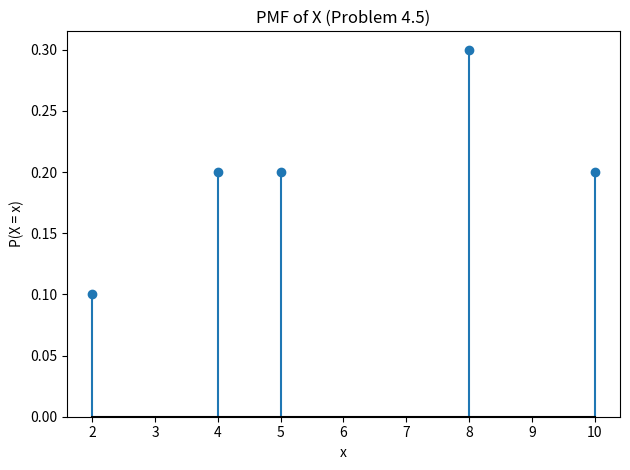
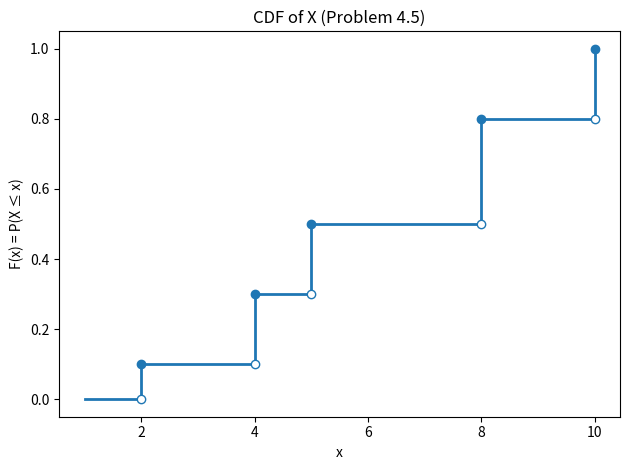
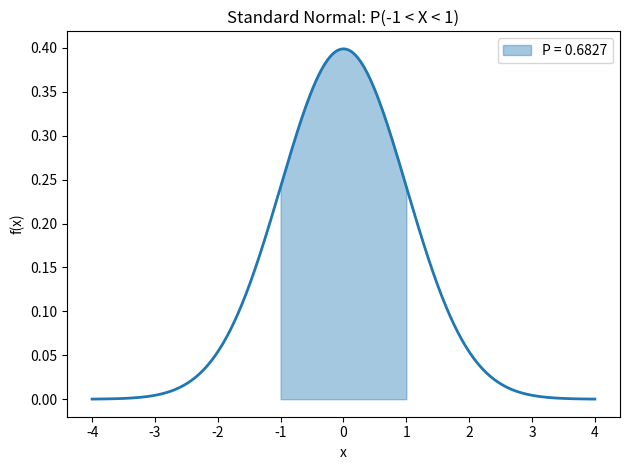
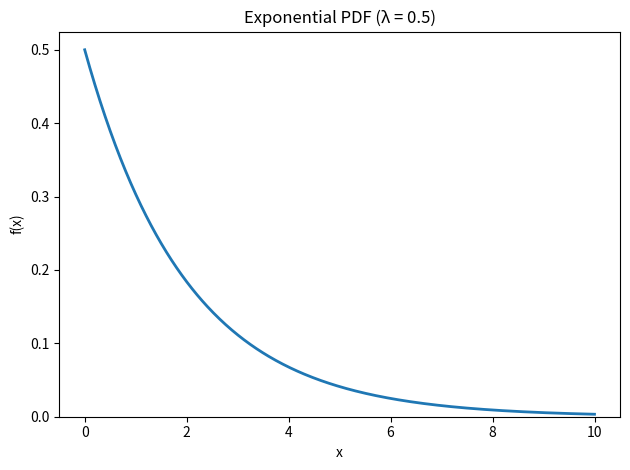
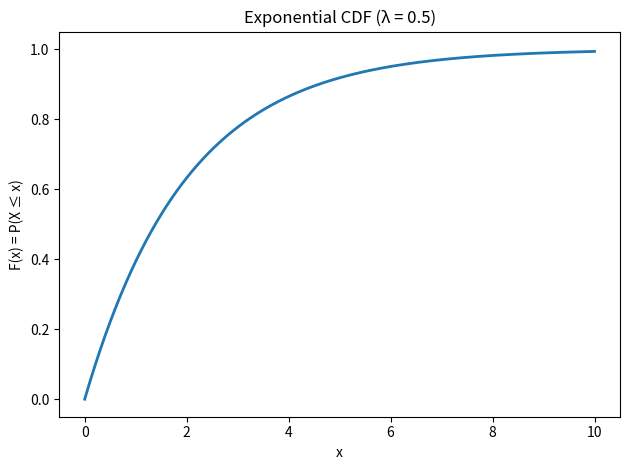

Reproduce these figures in Python, in order.
"""
# Probability Toolkit — Plots

Diagram helpers for discrete and continuous random variables.
Uses matplotlib and scipy — no other dependencies.

| Function | What it draws |
|---|---|
| `plot_pmf(values, probs, title)` | PMF stem plot for a discrete RV |
| `plot_pdf(dist, x_min, x_max, title)` | PDF curve for a continuous RV |
| `plot_cdf_discrete(values, probs, title)` | Step-function CDF for a discrete RV |
| `plot_cdf_continuous(dist, x_min, x_max, title)` | Smooth CDF curve for a continuous RV |
| `plot_normal_shaded(mean, std, shade_from, shade_to, title)` | Normal curve with shaded probability region |
"""

import matplotlib.pyplot as plt
import numpy as np
from scipy import stats


# =============================================================================
# 1. PMF PLOT (discrete random variable)
# Inputs:
#   values  — list of possible values X can take, e.g. [2, 4, 5, 8, 10]
#   probs   — corresponding probabilities,        e.g. [0.1, 0.2, 0.2, 0.3, 0.2]
#   title   — string label for the plot
# =============================================================================
def plot_pmf(values, probs, title="PMF of X"):
    """
    Stem plot of the **PMF** for a discrete random variable.

    - `values` — possible values X can take, e.g. `[2, 4, 5, 8, 10]`
    - `probs`  — corresponding probabilities, e.g. `[0.1, 0.2, 0.2, 0.3, 0.2]`

    ```python
    plot_pmf([2, 4, 5, 8, 10], [0.1, 0.2, 0.2, 0.3, 0.2], title="PMF of X")
    ```
    """
    plt.figure()
    plt.stem(values, probs, markerfmt='C0o', linefmt='C0-', basefmt='k-')
    plt.xlabel("x")
    plt.ylabel("P(X = x)")
    plt.title(title)
    plt.ylim(bottom=0)
    plt.tight_layout()
    plt.show()


# =============================================================================
# 2. PDF PLOT (continuous random variable)
# Inputs:
#   dist    — a scipy.stats distribution object, e.g. stats.expon(scale=2)
#   x_min   — left bound of x-axis
#   x_max   — right bound of x-axis
#   title   — string label for the plot
# Common distributions:
#   stats.norm(loc=mean, scale=std)
#   stats.expon(scale=1/lambda)
#   stats.uniform(loc=a, scale=b-a)
# =============================================================================
def plot_pdf(dist, x_min, x_max, title="PDF of X"):
    """
    Smooth **PDF** curve for a continuous random variable.

    - `dist` — a frozen `scipy.stats` distribution
    - `x_min`, `x_max` — x-axis bounds

    Common distributions:

    ```python
    stats.norm(loc=mean, scale=std)
    stats.expon(scale=1/lam)        # note: scale = 1/lambda
    stats.uniform(loc=a, scale=b-a)
    ```

    Example:

    ```python
    plot_pdf(stats.expon(scale=2), x_min=0, x_max=10, title="Exponential PDF")
    ```
    """
    x = np.linspace(x_min, x_max, 500)
    y = dist.pdf(x)

    plt.figure()
    plt.plot(x, y, color='C0', linewidth=2)
    plt.xlabel("x")
    plt.ylabel("f(x)")
    plt.title(title)
    plt.ylim(bottom=0)
    plt.tight_layout()
    plt.show()


# =============================================================================
# 3. CDF PLOT — DISCRETE (step function)
# Inputs:
#   values  — list of possible values X can take, e.g. [2, 4, 5, 8, 10]
#   probs   — corresponding probabilities,        e.g. [0.1, 0.2, 0.2, 0.3, 0.2]
#   title   — string label for the plot
# =============================================================================
def plot_cdf_discrete(values, probs, title="CDF of X (Discrete)"):
    """
    Step-function **CDF** for a discrete random variable.

    Draws open circles at jump boundaries and filled circles at landed values
    (right-continuous convention: F(x) = P(X ≤ x)).

    - `values` — possible values X can take, e.g. `[2, 4, 5, 8, 10]`
    - `probs`  — corresponding probabilities, e.g. `[0.1, 0.2, 0.2, 0.3, 0.2]`

    ```python
    plot_cdf_discrete([2, 4, 5, 8, 10], [0.1, 0.2, 0.2, 0.3, 0.2])
    ```
    """
    # Sort by value just in case
    sorted_pairs = sorted(zip(values, probs))
    vals, ps = zip(*sorted_pairs)

    cum_probs = np.cumsum(ps)

    # Add a point before the first value so the step starts at 0
    x_steps = [vals[0] - 1] + list(vals)
    y_steps = [0] + list(cum_probs)

    plt.figure()
    plt.step(x_steps, y_steps, where='post', color='C0', linewidth=2)
    # Open circles at jumps (left-continuous reminder)
    plt.plot(vals, [0] + list(cum_probs[:-1]), 'o',
             markerfacecolor='white', markeredgecolor='C0', zorder=5)
    # Filled circles at landed values
    plt.plot(vals, cum_probs, 'o', color='C0', zorder=5)
    plt.xlabel("x")
    plt.ylabel("F(x) = P(X ≤ x)")
    plt.title(title)
    plt.ylim(-0.05, 1.05)
    plt.tight_layout()
    plt.show()


# =============================================================================
# 4. CDF PLOT — CONTINUOUS (smooth curve)
# Inputs:
#   dist    — a scipy.stats distribution object, e.g. stats.norm(loc=0, scale=1)
#   x_min   — left bound of x-axis
#   x_max   — right bound of x-axis
#   title   — string label for the plot
# =============================================================================
def plot_cdf_continuous(dist, x_min, x_max, title="CDF of X (Continuous)"):
    """
    Smooth **CDF** curve for a continuous random variable.

    - `dist` — a frozen `scipy.stats` distribution
    - `x_min`, `x_max` — x-axis bounds

    ```python
    plot_cdf_continuous(stats.norm(loc=0, scale=1), x_min=-4, x_max=4)
    ```
    """
    x = np.linspace(x_min, x_max, 500)
    y = dist.cdf(x)

    plt.figure()
    plt.plot(x, y, color='C0', linewidth=2)
    plt.xlabel("x")
    plt.ylabel("F(x) = P(X ≤ x)")
    plt.title(title)
    plt.ylim(-0.05, 1.05)
    plt.tight_layout()
    plt.show()


# =============================================================================
# 5. NORMAL CURVE WITH SHADED REGION
# Use for: P(a < X < b), P(X > a), P(X < b)
# Inputs:
#   mean    — mean of the normal distribution
#   std     — standard deviation
#   shade_from — left boundary of shaded region (use -np.inf for "less than" tails)
#   shade_to   — right boundary of shaded region (use  np.inf for "greater than" tails)
#   title   — string label for the plot
# Example: P(1 < X < 3) for X ~ N(2, 1)
#   plot_normal_shaded(mean=2, std=1, shade_from=1, shade_to=3)
# =============================================================================
def plot_normal_shaded(mean, std, shade_from, shade_to, title="Normal Distribution"):
    """
    Normal curve with a **shaded probability region**.

    Use for P(a < X < b), P(X > a), or P(X < b).
    Use `-np.inf` / `np.inf` for one-sided tails.

    - `mean`, `std` — distribution parameters (**std**, not variance)
    - `shade_from`, `shade_to` — boundaries of the shaded region

    ```python
    plot_normal_shaded(mean=2, std=1, shade_from=1, shade_to=3)   # P(1 < X < 3)
    plot_normal_shaded(mean=0, std=1, shade_from=1.96, shade_to=np.inf)  # P(X > 1.96)
    ```
    """
    dist = stats.norm(loc=mean, scale=std)

    # Plot range: mean ± 4 std
    x_min = mean - 4 * std
    x_max = mean + 4 * std
    x = np.linspace(x_min, x_max, 500)
    y = dist.pdf(x)

    # Clip shade boundaries to plot range
    shade_from_clipped = max(shade_from, x_min)
    shade_to_clipped   = min(shade_to,   x_max)

    x_shade = np.linspace(shade_from_clipped, shade_to_clipped, 500)
    y_shade = dist.pdf(x_shade)

    prob = dist.cdf(shade_to) - dist.cdf(shade_from)

    plt.figure()
    plt.plot(x, y, color='C0', linewidth=2)
    plt.fill_between(x_shade, y_shade, alpha=0.4, color='C0',
                     label=f"P = {prob:.4f}")
    plt.xlabel("x")
    plt.ylabel("f(x)")
    plt.title(title)
    plt.legend()
    plt.tight_layout()
    plt.show()


# =============================================================================
# EXAMPLE USAGE
# =============================================================================
if __name__ == "__main__":
    # Problem 4.5 from class
    plot_pmf(
        values=[2, 4, 5, 8, 10],
        probs=[0.1, 0.2, 0.2, 0.3, 0.2],
        title="PMF of X (Problem 4.5)"
    )

    plot_cdf_discrete(
        values=[2, 4, 5, 8, 10],
        probs=[0.1, 0.2, 0.2, 0.3, 0.2],
        title="CDF of X (Problem 4.5)"
    )

    # Standard normal with shading: P(-1 < X < 1)
    plot_normal_shaded(mean=0, std=1, shade_from=-1, shade_to=1,
                       title="Standard Normal: P(-1 < X < 1)")

    # Exponential distribution PDF and CDF
    exp_dist = stats.expon(scale=2)   # scale = 1/lambda, so lambda = 0.5
    plot_pdf(exp_dist, x_min=0, x_max=10, title="Exponential PDF (λ = 0.5)")
    plot_cdf_continuous(exp_dist, x_min=0, x_max=10, title="Exponential CDF (λ = 0.5)")
